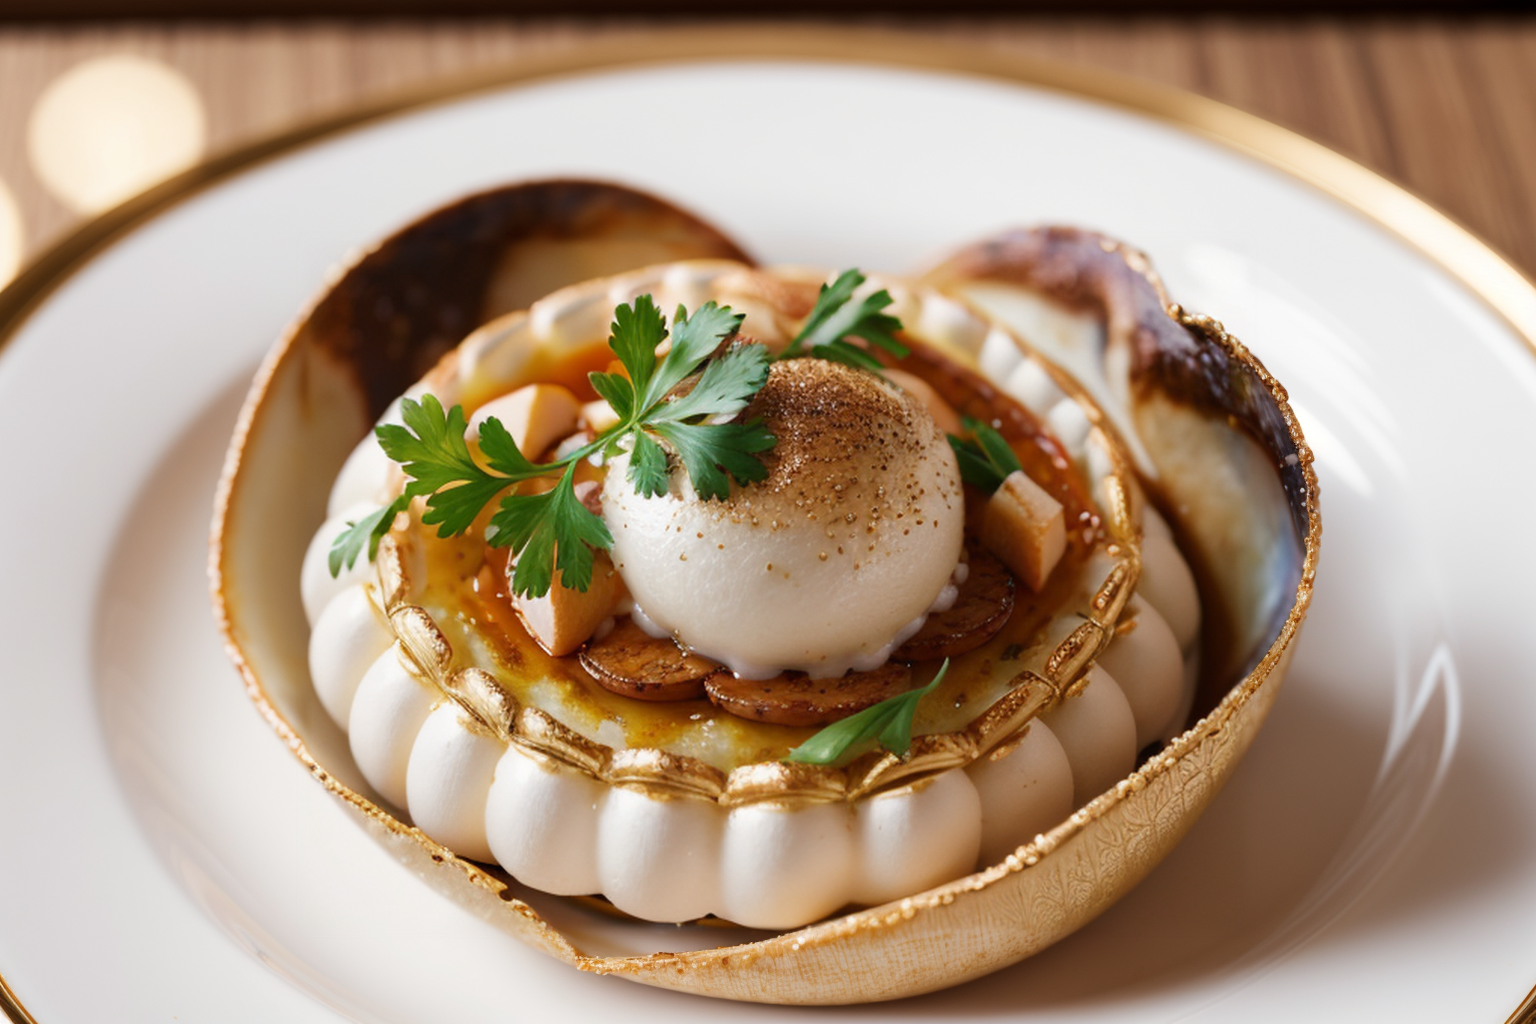
Generation parameters embedded in this image by AUTOMATIC1111 Stable Diffusion web UI or a fork of it (Forge, ...) (PNG 'parameters' text chunk):
(Masterpiece: 1.2), (Best Quality), (Super Detailed), (8k, 4k, Complex), (Highly Detailed: 1.2) (Detailed Background), Food Style, Realistic image of stuffed clam in a beautiful elegant plate with clean background, view from top, Solid Background, Blur, Bokeh Depth of Field, Food Focus,
Negative prompt: (low quality:1.4), (worst quality:1.4), (monochrome:1.1),(bad_prompt_version2:0.8), (bad-hands-5:1.1), lowres,(Bored pose), static pose, busty bad hands, lowers, long body, disfigured, ugly, cross eyed, squinting, grain, Deformed, blurry, bad anatomy, poorly drawn face, mutation, mutated, extra limb, ugly, poorly drawn hands, missing limb, floating limbs, disconnected limbs, malformed hands, blur, out of focus, long neck, disgusting, poorly drawn, mutilated, ((text)), ((centered shot)), ((symetric pose)), ((symetric)), multiple views, multiple panels, blurry, multiple panels, blurry, watermark, letterbox, text, easynegative,
Steps: 40, Sampler: DPM++ SDE Karras, CFG scale: 7, Seed: 3360311776, Size: 768x512, Model hash: 07919b495d, Model: picxReal_10, Denoising strength: 0.5, ADetailer model: yolov8x-worldv2.pt, ADetailer model classes: food, ADetailer prompt: "(Masterpiece: 1.2), (Best Quality), (Super Detailed), (8k, 4k, Complex), (Highly Detailed: 1.2) (Detailed Background), Food Style, Realistic image", ADetailer negative prompt: "(low quality:1.4), (worst quality:1.4), (monochrome:1.1),(bad_prompt_version2:0.8), (bad-hands-5:1.1), lowres,(Bored pose), static pose, busty bad hands, lowers, long body, disfigured, ugly, cross eyed, squinting, grain, Deformed, blurry, bad anatomy, poorly drawn face, mutation, mutated, extra limb, ugly, poorly drawn hands, missing limb, floating limbs, disconnected limbs, malformed hands, blur, out of focus, long neck, disgusting, poorly drawn, mutilated, ((text)), ((centered shot)), ((symetric pose)), ((symetric)), multiple views, multiple panels, blurry, multiple panels, blurry, watermark, letterbox, text, easynegative,", ADetailer confidence: 0.3, ADetailer dilate erode: 4, ADetailer mask blur: 4, ADetailer denoising strength: 0.4, ADetailer inpaint only masked: True, ADetailer inpaint padding: 32, ADetailer version: 24.3.3, Hires upscale: 2, Hires steps: 15, Hires upscaler: R-ESRGAN 4x+, TI hashes: "bad-hands-5: aa7651be154c, easynegative: c74b4e810b03", Version: v1.6.0-2-g4afaaf8a